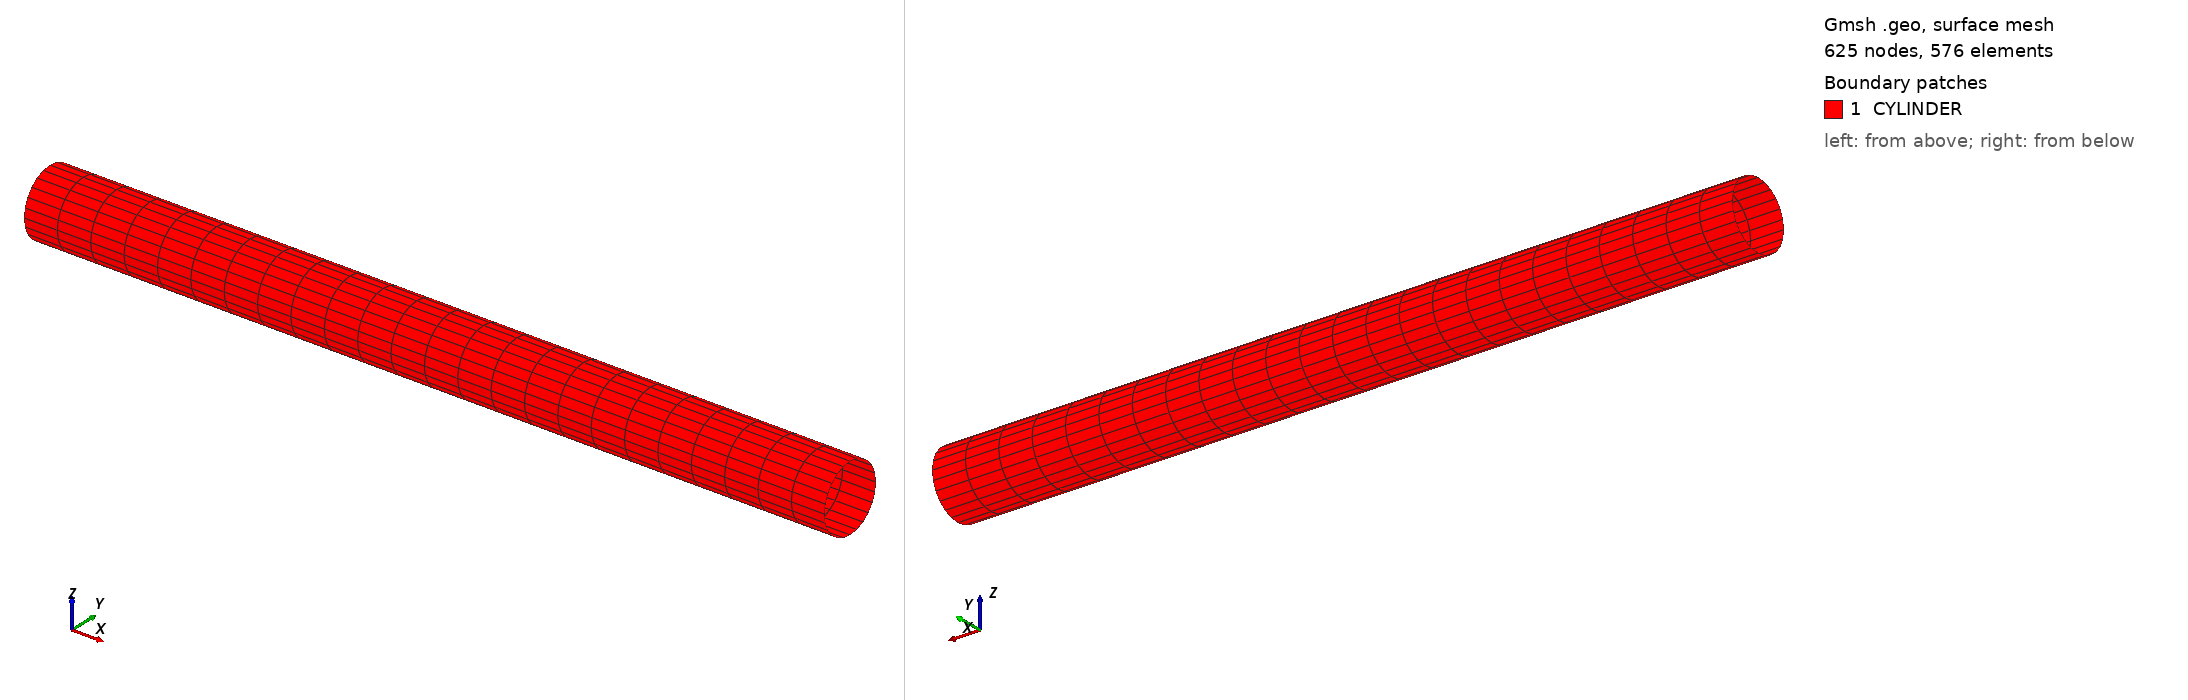

Gmsh geometry script, surface-meshed: 625 nodes, 576 surface elements. Boundary patches (legend numbers): 1 CYLINDER. Left view from above one corner, right view from below the opposite corner. Legend entries are the model's physical surfaces. The drawing asked Gmsh for element sizes between 1% and 20% of the model's largest extent; the script's own settings can give other sizes.

=== baqir_03.geo (drawn) ===
R=0.5;
L=12.;
Point(1)={0.0,0.0,0.0};
Point(2)={0.0,R,0.0};
Point(3)={0.0,0.0,R};
Point(4)={0.0,-R,0.0};
Point(5)={0.0,0.0,-R};
//+
Circle(1) = {2, 1, 3};
//+
Circle(2) = {3, 1, 4};
//+
Circle(3) = {4, 1, 5};
//+
Circle(4) = {5, 1, 2};
//+
Transfinite Curve {1, 2, 3, 4} = 7 Using Progression 1;
//+
Extrude {L, 0, 0} {
  Point{4}; Point{3}; Point{1}; Point{5}; Point{2}; Curve{2}; Curve{3}; Curve{1}; Curve{4}; Layers {24}; Recombine;
}
//+
Physical Surface("CYLINDER", 26) = {13, 17, 21, 25};
